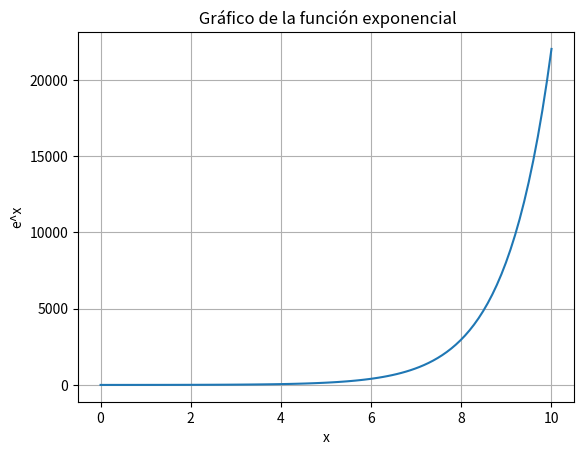

Source code (Python):
import math
import numpy as np
from matplotlib import pyplot as plt


# ejemplo de construcción de la gráfica para la función e^x

def funcionExponencial(x):
    return np.exp(x)


x = np.linspace(0, 10, 100) # los valores representan el inicio del grafico, o sea en x=0, luego el x=10 valor máximo en abscisa, y 100 es la catidad de puntos del gráfico
plt.plot(x, funcionExponencial(x))
plt.xlabel("x")  # nombre del eje x
plt.ylabel("e^x")  # nombre del eje y
plt.title(" Gráfico de la función exponencial") # título del gráfico
plt.grid() # para mostrar la cuadrícula


